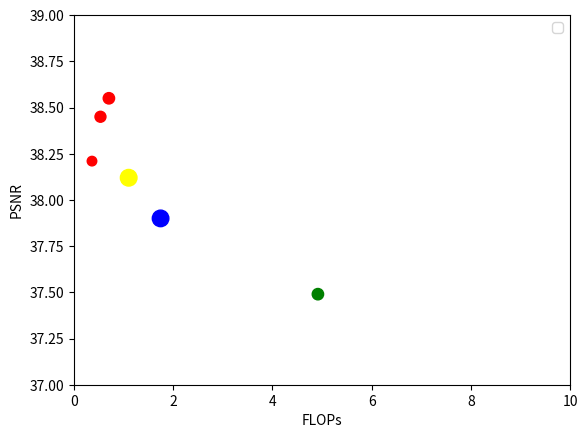

The matplotlib source for this figure:
import matplotlib.pyplot as plt
import numpy as np


all_flops = [4.917, 1.745, 1.102, 0.362, 0.533, 0.703]
all_psnrs = [37.49, 37.90, 38.12, 38.21, 38.45, 38.55]
colors = ['green', 'blue', 'yellow', 'red', 'red', 'red']
all_params = np.array([0.67, 1.42, 1.43, 0.47,0.62, 0.67]) * 100
plt.scatter(all_flops, all_psnrs, all_params, colors, "o")
plt.xlim([0, 10])
plt.ylim([37, 39])
plt.xlabel('FLOPs')
plt.ylabel('PSNR')
plt.legend()
plt.show()
